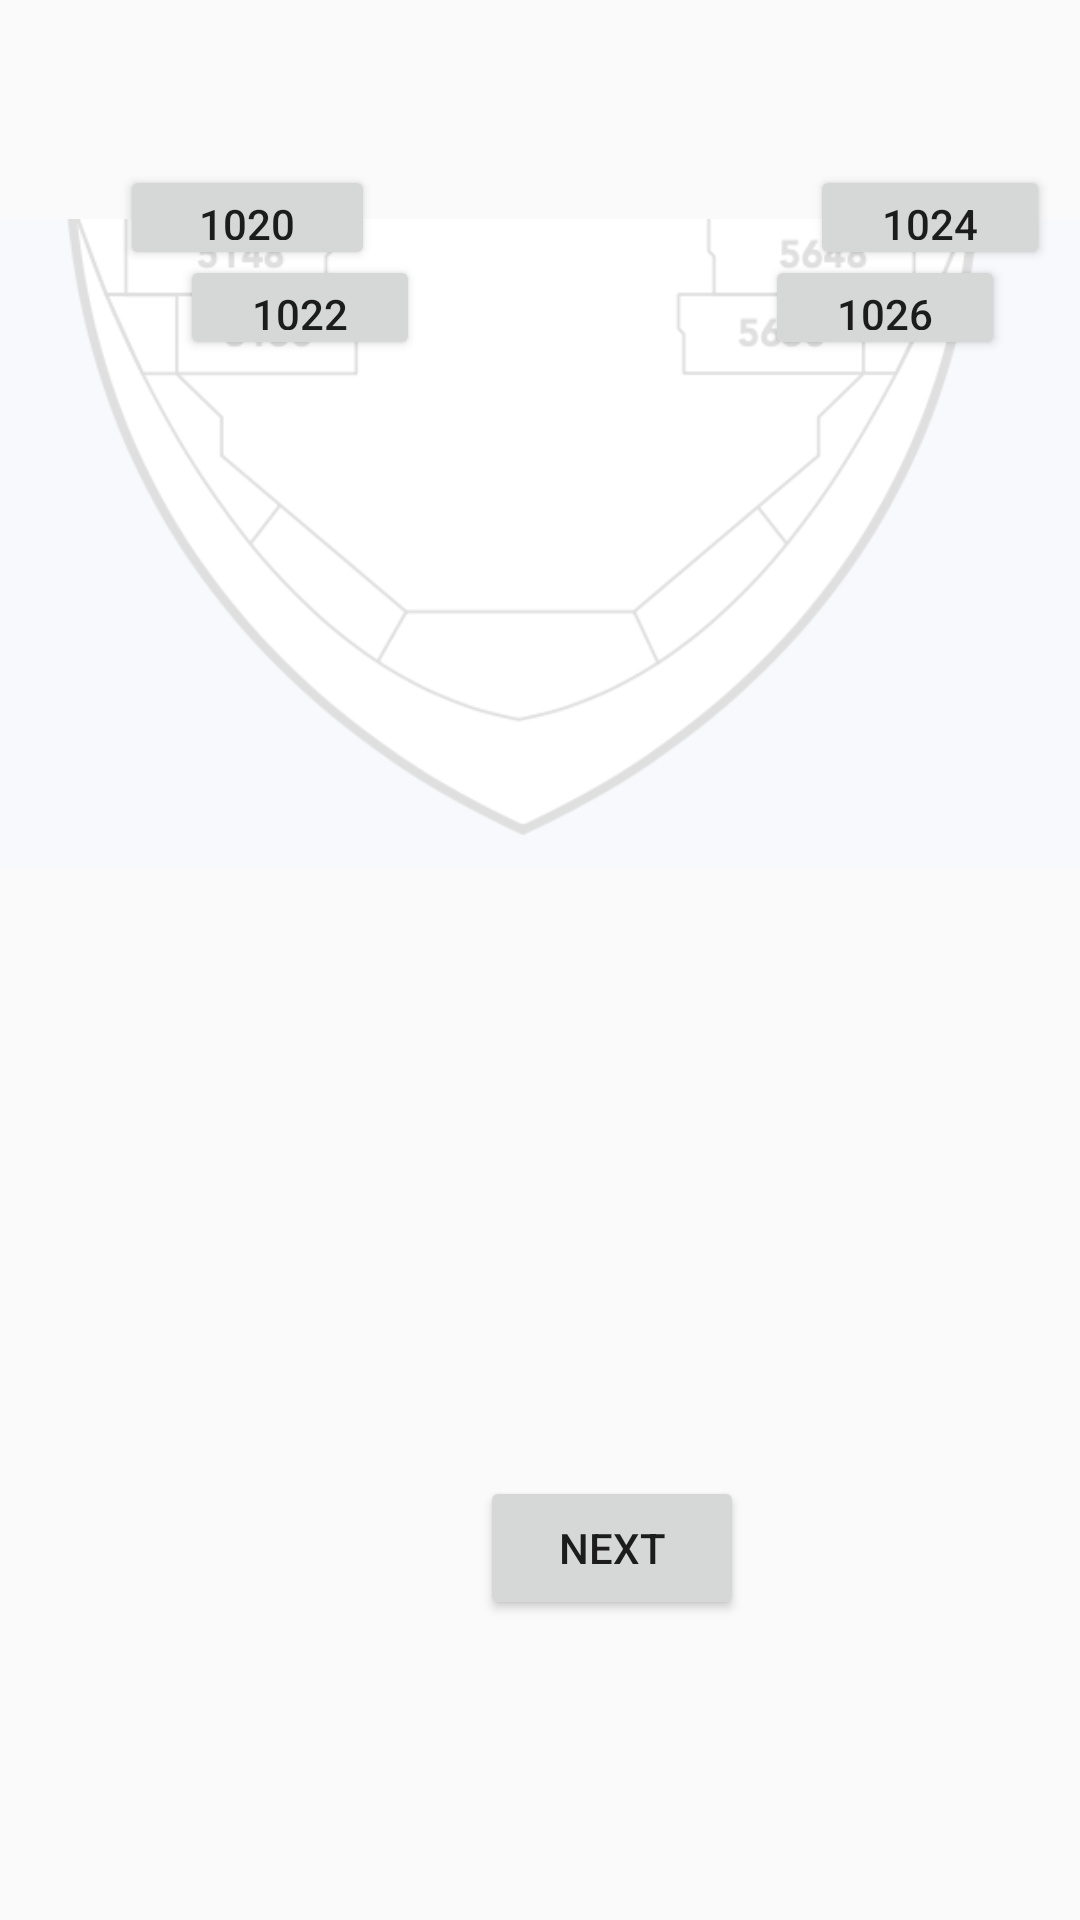

Android layout source for this screen:
<!-- AndroidManifest.xml: application theme AppTheme -->
<!-- res/layout/activity_select_room_aft_deck.xml -->
<?xml version="1.0" encoding="utf-8"?>
<RelativeLayout xmlns:android="http://schemas.android.com/apk/res/android"
    xmlns:app="http://schemas.android.com/apk/res-auto"
    xmlns:tools="http://schemas.android.com/tools"
    android:layout_width="match_parent"
    android:layout_height="match_parent"
    tools:context="com.example.test.SelectRoomAftDeck">

    <ImageView
        android:contentDescription=""
        android:layout_width="match_parent"
        android:layout_height="wrap_content"
        android:src="@drawable/aftselectroom"
        android:id="@+id/imgDeck1Aft"
        />

    <Button
        android:id="@+id/btnDeck1Aft1020"
        android:layout_width="85dp"
        android:layout_height="35dp"
        android:layout_marginStart="40dp"
        android:layout_marginLeft="40dp"
        android:layout_marginTop="55dp"
        android:text="@string/btnDeck1Aft1020" />

    <Button
        android:id="@+id/btnDeck1Aft1022"
        android:layout_width="80dp"
        android:layout_height="35dp"
        android:layout_marginTop="85dp"
        android:layout_marginStart="60dp"
        android:layout_marginLeft="60dp"
        android:text="@string/btnDeck1Aft1022" />

    <Button
        android:id="@+id/btnDeck1Aft1024"
        android:layout_width="80dp"
        android:layout_height="35dp"
        android:layout_marginStart="270dp"
        android:layout_marginLeft="270dp"
        android:layout_marginTop="55dp"
        android:text="@string/btnDeck1Aft1024" />

    <Button
        android:id="@+id/btnDeck1Aft1026"
        android:layout_width="80dp"
        android:layout_height="35dp"
        android:layout_marginTop="85dp"
        android:layout_marginStart="255dp"
        android:layout_marginLeft="255dp"
        android:text="@string/btnDeck1Aft1026" />


    <Button
        android:layout_marginTop="130dp"
        android:layout_width="wrap_content"
        android:layout_height="wrap_content"
        android:layout_below="@id/imgDeck1Aft"
        android:layout_marginLeft="160dp"
        android:layout_marginStart="160dp"
        android:id="@+id/btnSubmitAftDeck1"
        android:text="@string/btnSubmitForwardDeck1"
        />
</RelativeLayout>
<!-- resources referenced by this layout -->
<resources>
  <!-- drawable aftselectroom: png bitmap (drawable, 31576 bytes) -->
  <string name="btnDeck1Aft1020">1020</string>
  <string name="btnDeck1Aft1022">1022</string>
  <string name="btnDeck1Aft1024">1024</string>
  <string name="btnDeck1Aft1026">1026</string>
  <string name="btnSubmitForwardDeck1">Next</string>
  <style name="AppTheme" parent="Theme.AppCompat.Light.DarkActionBar">
          
          <item name="colorPrimary">@color/colorPrimary</item>
          <item name="colorPrimaryDark">@color/colorPrimaryDark</item>
          <item name="colorAccent">@color/colorAccent</item>
      </style>
  <color name="colorPrimary">#008577</color>
  <color name="colorPrimaryDark">#00574B</color>
  <color name="colorAccent">#D81B60</color>
</resources>
